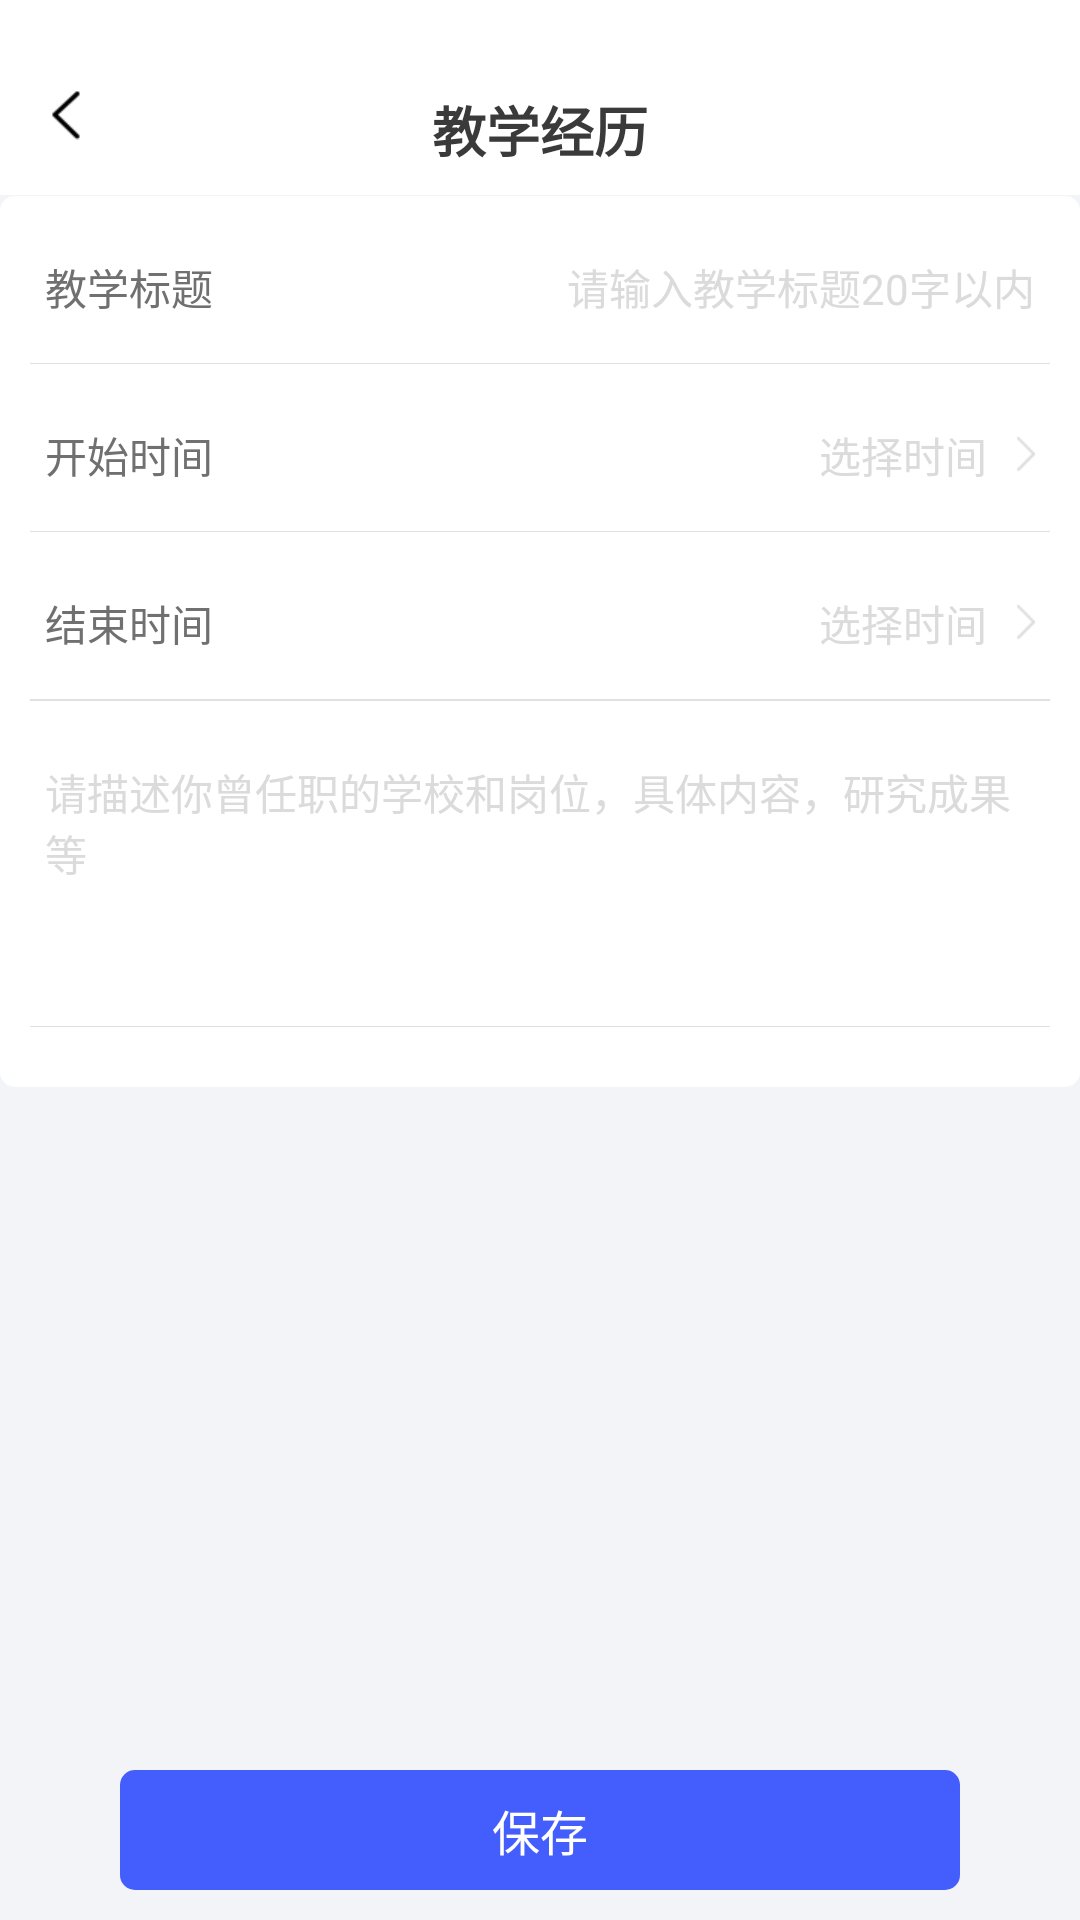

Here is an Android app screen rendered from its layout file. Give the layout XML and the strings, colors and styles it references.
<!-- AndroidManifest.xml: application theme AppTheme -->
<!-- res/layout/activity_teachingexperience.xml -->
<?xml version="1.0" encoding="utf-8"?>
<LinearLayout xmlns:android="http://schemas.android.com/apk/res/android"
    android:layout_width="match_parent"
    android:layout_height="match_parent"
    android:background="#F2F4F7"
    android:orientation="vertical">

    <RelativeLayout
        android:layout_width="match_parent"
        android:layout_height="@dimen/dip_65"
        android:background="@color/white">

        <ImageView
            android:id="@+id/tv_back"
            android:layout_width="wrap_content"
            android:layout_height="wrap_content"
            android:layout_alignParentBottom="true"
            android:layout_marginBottom="@dimen/dip_5"
            android:padding="@dimen/dip_10"
            android:src="@mipmap/icon_left" />

        <TextView
            android:layout_width="wrap_content"
            android:layout_height="wrap_content"
            android:layout_centerHorizontal="true"
            android:layout_marginTop="@dimen/dip_30"
            android:text="教学经历"
            android:textColor="@color/myColor"
            android:textSize="@dimen/dip_18"
            android:textStyle="bold" />
    </RelativeLayout>

    <RelativeLayout
        android:layout_width="match_parent"
        android:layout_height="match_parent"
        android:layout_marginTop="@dimen/dip_0.1">

        <LinearLayout
            android:layout_width="match_parent"
            android:layout_height="wrap_content"
            android:background="@drawable/mybg1"
            android:orientation="vertical"
            android:paddingBottom="@dimen/dip_20">

            <RelativeLayout
                android:layout_width="match_parent"
                android:layout_height="wrap_content">

                <TextView
                    android:layout_width="wrap_content"
                    android:layout_height="wrap_content"
                    android:drawablePadding="@dimen/dip_10"
                    android:paddingLeft="@dimen/dip_15"
                    android:paddingTop="@dimen/dip_20"
                    android:paddingRight="@dimen/dip_15"
                    android:paddingBottom="@dimen/dip_15"
                    android:text="教学标题"
                    android:textColor="#707070"
                    android:textSize="@dimen/fond_14sp" />

                <EditText
                    android:layout_width="match_parent"
                    android:layout_height="wrap_content"
                    android:layout_alignParentRight="true"
                    android:layout_marginLeft="@dimen/dip_150"
                    android:background="@null"
                    android:drawablePadding="@dimen/dip_10"
                    android:gravity="right"
                    android:hint="请输入教学标题20字以内"
                    android:paddingLeft="@dimen/dip_15"
                    android:paddingTop="@dimen/dip_20"
                    android:paddingRight="@dimen/dip_15"
                    android:paddingBottom="@dimen/dip_15"
                    android:textColorHint="#DBDBDB"
                    android:textSize="@dimen/fond_14sp" />
            </RelativeLayout>

            <ImageView
                android:layout_width="match_parent"
                android:layout_height="@dimen/dip_0.1"
                android:layout_marginLeft="@dimen/dip_10"
                android:layout_marginRight="@dimen/dip_10"
                android:background="#e0e0e0" />

            <RelativeLayout
                android:layout_width="match_parent"
                android:layout_height="wrap_content">

                <TextView
                    android:layout_width="wrap_content"
                    android:layout_height="wrap_content"
                    android:drawablePadding="@dimen/dip_10"
                    android:paddingLeft="@dimen/dip_15"
                    android:paddingTop="@dimen/dip_20"
                    android:paddingRight="@dimen/dip_15"
                    android:paddingBottom="@dimen/dip_15"
                    android:text="开始时间"
                    android:textColor="#707070"
                    android:textSize="@dimen/fond_14sp" />

                <TextView
                    android:layout_width="wrap_content"
                    android:layout_height="wrap_content"
                    android:layout_alignParentRight="true"
                    android:drawableRight="@mipmap/icon_right"
                    android:drawablePadding="@dimen/dip_10"
                    android:paddingLeft="@dimen/dip_15"
                    android:paddingTop="@dimen/dip_20"
                    android:paddingRight="@dimen/dip_15"
                    android:paddingBottom="@dimen/dip_15"
                    android:text="选择时间"
                    android:textColor="#DBDBDB"
                    android:textSize="@dimen/fond_14sp" />
            </RelativeLayout>

            <ImageView
                android:layout_width="match_parent"
                android:layout_height="@dimen/dip_0.1"
                android:layout_marginLeft="@dimen/dip_10"
                android:layout_marginRight="@dimen/dip_10"
                android:background="#e0e0e0" />

            <RelativeLayout
                android:layout_width="match_parent"
                android:layout_height="wrap_content">

                <TextView
                    android:layout_width="wrap_content"
                    android:layout_height="wrap_content"
                    android:drawablePadding="@dimen/dip_10"
                    android:paddingLeft="@dimen/dip_15"
                    android:paddingTop="@dimen/dip_20"
                    android:paddingRight="@dimen/dip_15"
                    android:paddingBottom="@dimen/dip_15"
                    android:text="结束时间"
                    android:textColor="#707070"
                    android:textSize="@dimen/fond_14sp" />
                <TextView
                    android:layout_width="wrap_content"
                    android:layout_height="wrap_content"
                    android:layout_alignParentRight="true"
                    android:drawableRight="@mipmap/icon_right"
                    android:drawablePadding="@dimen/dip_10"
                    android:paddingLeft="@dimen/dip_15"
                    android:paddingTop="@dimen/dip_20"
                    android:paddingRight="@dimen/dip_15"
                    android:paddingBottom="@dimen/dip_15"
                    android:text="选择时间"
                    android:textColor="#DBDBDB"
                    android:textSize="@dimen/fond_14sp" />
            </RelativeLayout>

            <ImageView
                android:layout_width="match_parent"
                android:layout_height="@dimen/dip_0.1"
                android:layout_marginLeft="@dimen/dip_10"
                android:layout_marginRight="@dimen/dip_10"
                android:background="#e0e0e0" />

            <ImageView
                android:layout_width="match_parent"
                android:layout_height="@dimen/dip_0.1"
                android:layout_marginLeft="@dimen/dip_10"
                android:layout_marginRight="@dimen/dip_10"
                android:background="#e0e0e0" />

            <EditText
                android:layout_width="match_parent"
                android:layout_height="wrap_content"
                android:layout_alignParentRight="true"
                android:background="@null"
                android:drawablePadding="@dimen/dip_10"
                android:gravity="top"
                android:hint="请描述你曾任职的学校和岗位，具体内容，研究成果等"
                android:minLines="4"
                android:paddingLeft="@dimen/dip_15"
                android:paddingTop="@dimen/dip_20"
                android:paddingRight="@dimen/dip_15"
                android:paddingBottom="@dimen/dip_15"
                android:textColorHint="#DBDBDB"
                android:textSize="@dimen/fond_14sp" />

            <ImageView
                android:layout_width="match_parent"
                android:layout_height="@dimen/dip_0.1"
                android:layout_marginLeft="@dimen/dip_10"
                android:layout_marginRight="@dimen/dip_10"
                android:background="#e0e0e0" />
        </LinearLayout>

        <TextView
            android:id="@+id/bt_sava"
            android:layout_width="match_parent"
            android:layout_height="@dimen/dip_40"
            android:layout_alignParentBottom="true"
            android:layout_marginLeft="@dimen/dip_40"
            android:layout_marginRight="@dimen/dip_40"
            android:layout_marginBottom="@dimen/dip_10"
            android:background="@drawable/hom_bt_bg"
            android:gravity="center"
            android:text="保存"
            android:textColor="@color/white"
            android:textSize="@dimen/fond_16sp" />
    </RelativeLayout>
</LinearLayout>
<!-- resources referenced by this layout -->
<resources>
  <color name="myColor">#3A3A3A</color>
  <color name="white">#FFFFFF</color>
  <dimen name="dip_0.1" tools:ignore="MissingDefaultResource">0.1dip</dimen>
  <dimen name="dip_10">10dip</dimen>
  <dimen name="dip_15">15dip</dimen>
  <dimen name="dip_150">150dip</dimen>
  <dimen name="dip_18">18dip</dimen>
  <dimen name="dip_20">20dip</dimen>
  <dimen name="dip_30">30dip</dimen>
  <dimen name="dip_40">40dip</dimen>
  <dimen name="dip_5">5dip</dimen>
  <dimen name="dip_65">65dip</dimen>
  <dimen name="fond_14sp">14sp</dimen>
  <dimen name="fond_16sp">16sp</dimen>
  <!-- drawable hom_bt_bg (drawable) -->
  <?xml version="1.0" encoding="utf-8"?>
  <shape xmlns:android="http://schemas.android.com/apk/res/android"
      android:shape="rectangle">
      <solid android:color="#445DFD"></solid>
      <corners android:radius="@dimen/dip_5"></corners>
  </shape>
  <!-- drawable mybg1 (drawable) -->
  <?xml version="1.0" encoding="utf-8"?>
  <selector xmlns:android="http://schemas.android.com/apk/res/android">
      <item android:state_selected="false">
          <shape android:shape="rectangle">
              <corners android:radius="@dimen/dip_5" />
              <solid android:color="@color/white" />
          </shape>
      </item>
  </selector>
  <!-- mipmap icon_left: png bitmap (mipmap-xhdpi, 992 bytes) -->
  <!-- mipmap icon_right: png bitmap (mipmap-xhdpi, 247 bytes) -->
  <style name="AppTheme" parent="Theme.AppCompat.Light.NoActionBar">
          
          <item name="colorPrimary">@color/white</item>
          <item name="colorPrimaryDark">@color/white</item>
          <item name="colorAccent">@color/white</item>
          <item name="android:windowContentOverlay">@null</item>
          <item name="android:windowBackground">@color/white</item>
          <item name="android:fitsSystemWindows">false</item>
      </style>
</resources>
